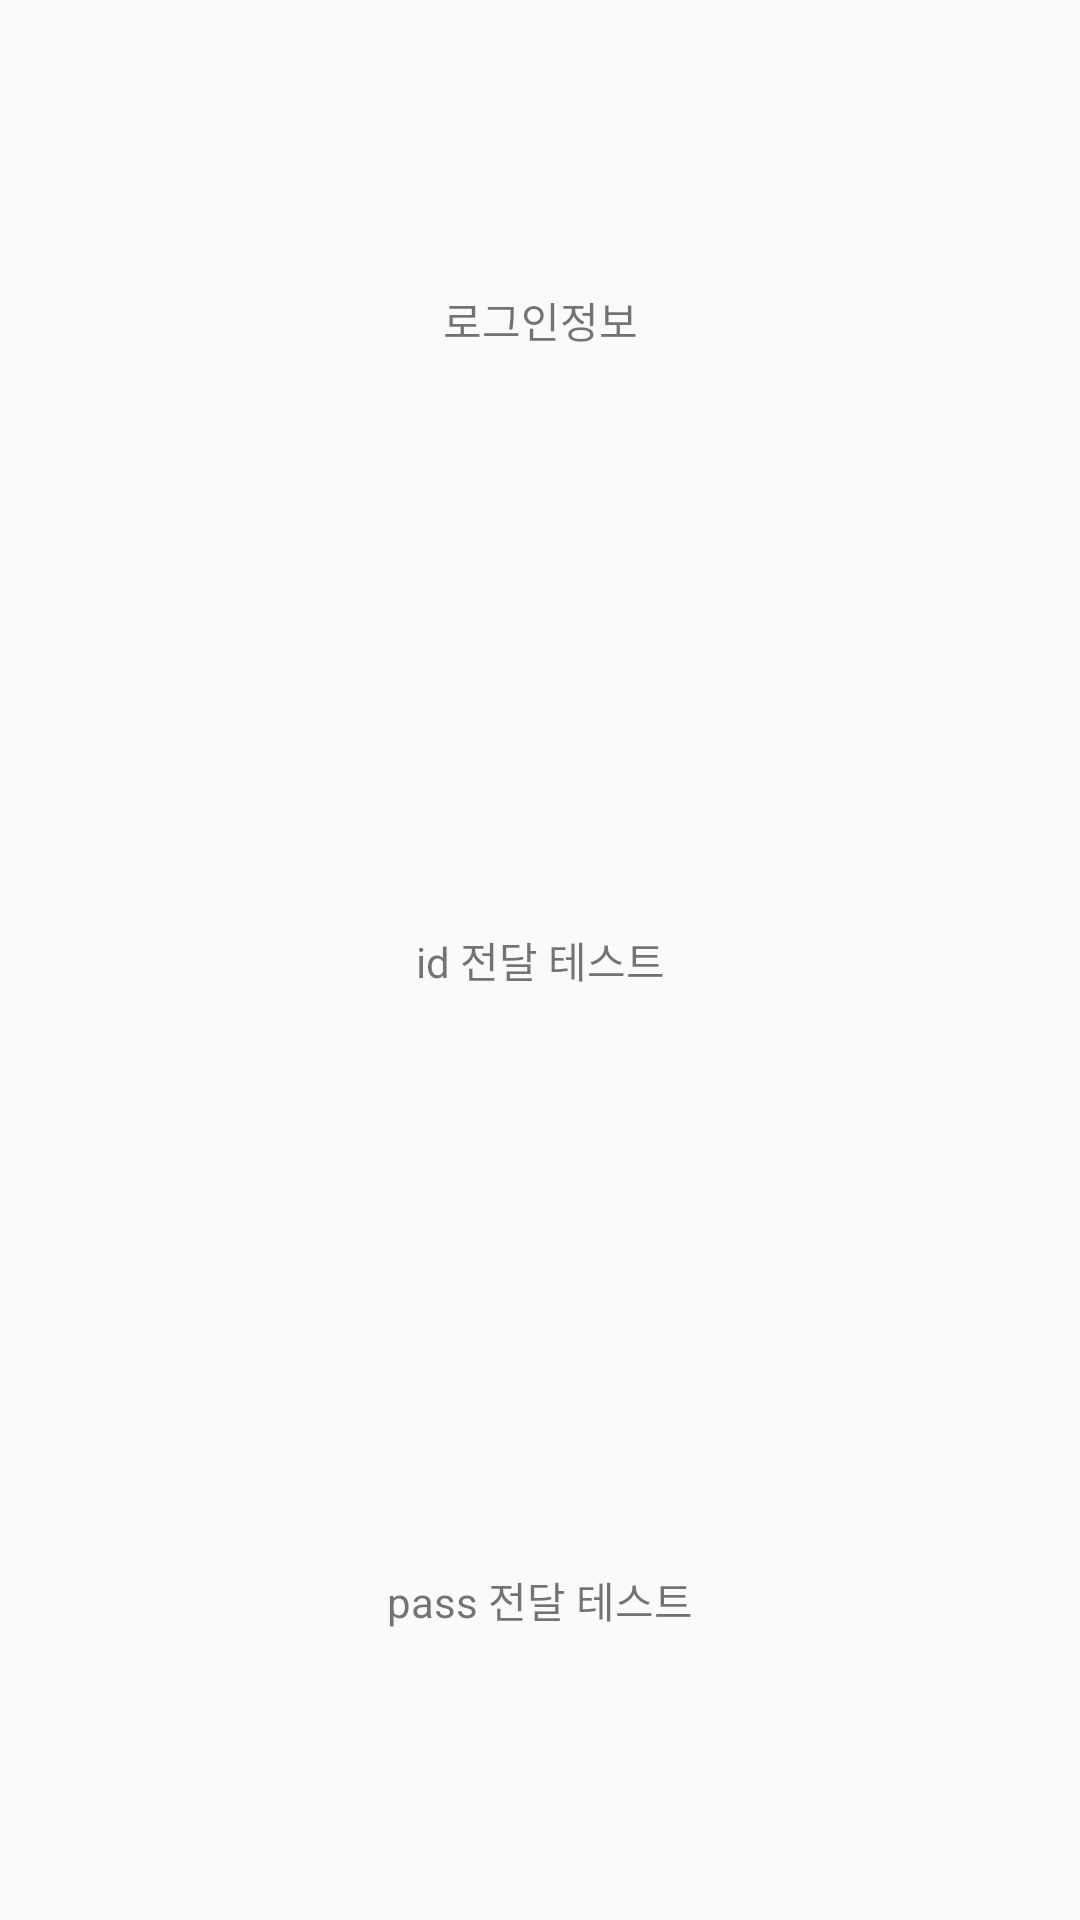

The Android layout XML behind this screen, and the referenced resources:
<!-- AndroidManifest.xml: application theme AppTheme -->
<!-- res/layout/fragment_home.xml -->
<?xml version="1.0" encoding="utf-8"?>
<FrameLayout xmlns:android="http://schemas.android.com/apk/res/android"
    xmlns:tools="http://schemas.android.com/tools"
    android:layout_width="match_parent"
    android:layout_height="match_parent"
    tools:context=".ui.fragments.HomeFragment">

    <LinearLayout
        android:layout_width="match_parent"
        android:layout_height="match_parent"
        android:orientation="vertical"
        android:weightSum="9"
        >
        <TextView
            android:layout_width="match_parent"
            android:layout_height="wrap_content"
            android:text="로그인정보"
            android:id="@+id/login_answer"
            android:gravity="center"
            android:layout_weight="3"
            />

        <TextView
            android:layout_width="match_parent"
            android:layout_height="wrap_content"
            android:text="id 전달 테스트"
            android:gravity="center"
            android:id="@+id/idprint"
            android:layout_weight="3"
            />

        <TextView
            android:layout_width="match_parent"
            android:layout_height="wrap_content"
            android:text="pass 전달 테스트"
            android:gravity="center"
            android:id="@+id/passprint"
            android:layout_weight="3"
            />
    </LinearLayout>
</FrameLayout>
<!-- resources referenced by this layout -->
<resources>
  <style name="AppTheme" parent="Theme.AppCompat.Light">
  
          
          <item name="android:statusBarColor" tools:targetApi="l">@color/White</item>
          <item name="android:windowLightStatusBar" tools:targetApi="m">true</item>
  
          
          <item name="android:windowIsTranslucent">true</item>
      </style>
  <color name="White">#FFFFFFFF</color>
</resources>
